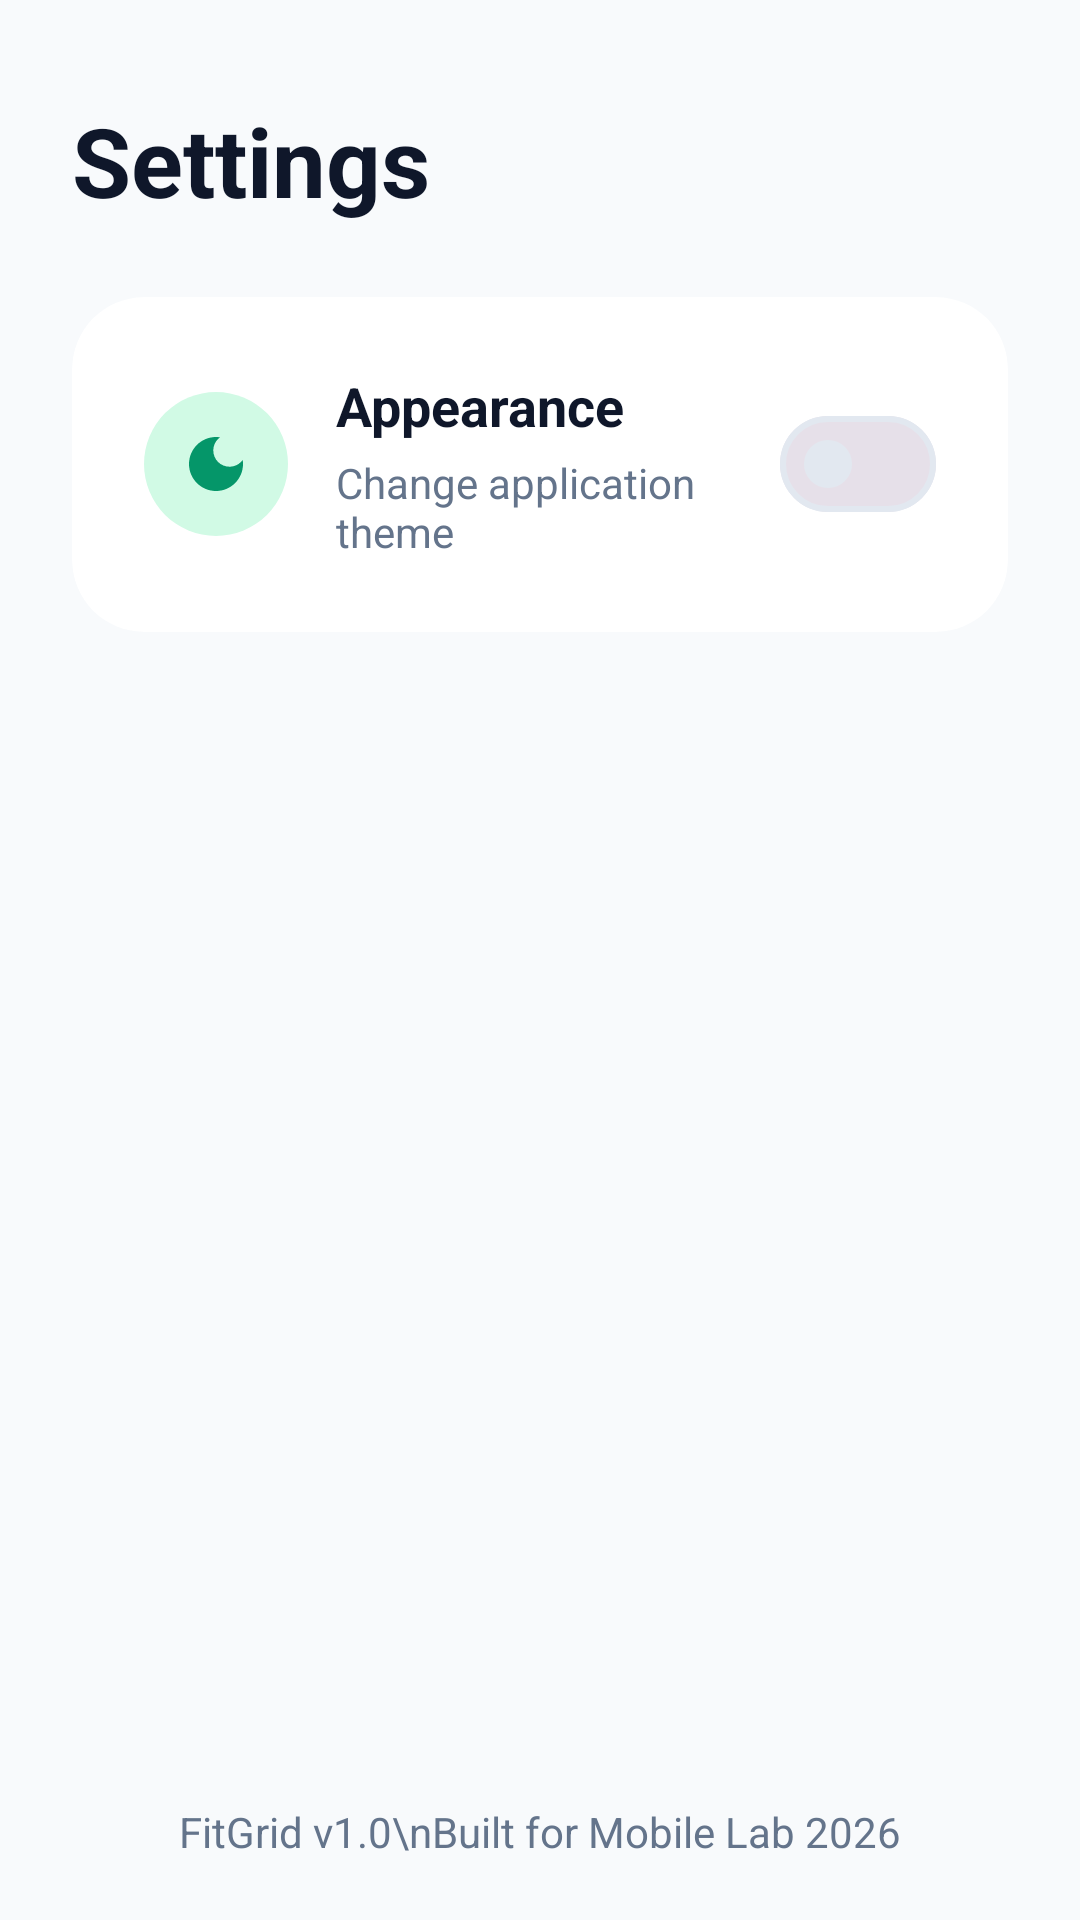

Write the Android layout XML for this screen, with the resource values it uses.
<!-- AndroidManifest.xml: application theme Theme.FitGrid -->
<!-- res/layout/fragment_settings.xml -->
<?xml version="1.0" encoding="utf-8"?>
<androidx.constraintlayout.widget.ConstraintLayout
    xmlns:android="http://schemas.android.com/apk/res/android"
    xmlns:app="http://schemas.android.com/apk/res-auto"
    android:layout_width="match_parent"
    android:layout_height="match_parent"
    android:background="?android:attr/colorBackground">

    <TextView
        android:id="@+id/tv_settings_title"
        android:layout_width="0dp"
        android:layout_height="wrap_content"
        android:text="Settings"
        android:textSize="32sp"
        android:textStyle="bold"
        android:textColor="?attr/colorOnBackground"
        android:paddingHorizontal="24dp"
        android:paddingTop="32dp"
        android:paddingBottom="16dp"
        app:layout_constraintTop_toTopOf="parent"
        app:layout_constraintStart_toStartOf="parent"
        app:layout_constraintEnd_toEndOf="parent" />

    <com.google.android.material.card.MaterialCardView
        android:id="@+id/card_theme"
        android:layout_width="0dp"
        android:layout_height="wrap_content"
        android:layout_marginHorizontal="24dp"
        android:layout_marginTop="8dp"
        app:cardCornerRadius="24dp"
        app:cardElevation="0dp"
        app:strokeWidth="0dp"
        app:cardBackgroundColor="?attr/colorSurface"
        app:layout_constraintTop_toBottomOf="@id/tv_settings_title"
        app:layout_constraintStart_toStartOf="parent"
        app:layout_constraintEnd_toEndOf="parent">

        <LinearLayout
            android:layout_width="match_parent"
            android:layout_height="wrap_content"
            android:orientation="horizontal"
            android:gravity="center_vertical"
            android:padding="24dp">

            <ImageView
                android:layout_width="48dp"
                android:layout_height="48dp"
                android:src="@drawable/ic_dark_mode"
                android:padding="12dp"
                android:background="@drawable/bg_icon_circle"
                app:tint="?attr/colorPrimary"
                android:contentDescription="Appearance icon" />

            <LinearLayout
                android:layout_width="0dp"
                android:layout_height="wrap_content"
                android:layout_weight="1"
                android:orientation="vertical"
                android:layout_marginHorizontal="16dp">

                <TextView
                    android:id="@+id/tv_theme_label"
                    android:layout_width="wrap_content"
                    android:layout_height="wrap_content"
                    android:text="Appearance"
                    android:textSize="18sp"
                    android:textStyle="bold"
                    android:textColor="?attr/colorOnSurface" />

                <TextView
                    android:layout_width="wrap_content"
                    android:layout_height="wrap_content"
                    android:text="Change application theme"
                    android:textSize="14sp"
                    android:textColor="?attr/colorOnSurfaceVariant"
                    android:layout_marginTop="4dp" />

            </LinearLayout>

            <com.google.android.material.materialswitch.MaterialSwitch
                android:id="@+id/switch_dark_mode"
                android:layout_width="wrap_content"
                android:layout_height="wrap_content" />

        </LinearLayout>
    </com.google.android.material.card.MaterialCardView>

    <TextView
        android:layout_width="wrap_content"
        android:layout_height="wrap_content"
        android:text="FitGrid v1.0\nBuilt for Mobile Lab 2026"
        android:textSize="14sp"
        android:gravity="center"
        android:textColor="?attr/colorOnSurfaceVariant"
        android:lineSpacingMultiplier="1.4"
        android:layout_marginBottom="20dp"
        app:layout_constraintBottom_toBottomOf="parent"
        app:layout_constraintStart_toStartOf="parent"
        app:layout_constraintEnd_toEndOf="parent" />

</androidx.constraintlayout.widget.ConstraintLayout>
<!-- resources referenced by this layout -->
<resources>
  <!-- drawable bg_icon_circle (drawable) -->
  <?xml version="1.0" encoding="utf-8"?>
  <shape xmlns:android="http://schemas.android.com/apk/res/android"
      android:shape="oval">
      <solid android:color="@color/fitgrid_blue_container" />
  </shape>
  <!-- drawable ic_dark_mode (drawable) -->
  <?xml version="1.0" encoding="utf-8"?>
  <vector xmlns:android="http://schemas.android.com/apk/res/android"
      android:width="24dp" android:height="24dp"
      android:viewportWidth="24" android:viewportHeight="24">
      <path android:fillColor="?attr/colorPrimary"
          android:pathData="M12,3c-4.97,0 -9,4.03 -9,9s4.03,9 9,9 9,-4.03 9,-9c0,-0.46 -0.04,-0.92 -0.1,-1.36 -0.98,1.37 -2.58,2.26 -4.4,2.26 -2.98,0 -5.4,-2.42 -5.4,-5.4 0,-1.81 0.89,-3.42 2.26,-4.4C12.92,3.04 12.46,3 12,3z"/>
  </vector>
  <style name="Theme.FitGrid" parent="Theme.Material3.Light.NoActionBar">
          <item name="colorPrimary">@color/fitgrid_blue</item>
          <item name="colorPrimaryContainer">@color/fitgrid_blue_container</item>
          <item name="colorSecondary">@color/fitgrid_teal</item>
          <item name="colorTertiary">@color/fitgrid_orange</item>
  
          <item name="android:colorBackground">@color/background_light</item>
          <item name="colorSurface">@color/surface_light</item>
          <item name="colorSurfaceVariant">@color/surface_variant</item>
  
          <item name="colorOnBackground">@color/on_background_light</item>
          <item name="colorOnSurface">@color/on_background_light</item>
          <item name="colorOnSurfaceVariant">@color/text_secondary</item>
  
          <item name="android:windowBackground">@color/background_light</item>
  
          <item name="colorOutline">@color/outline_light</item>
          <item name="colorOutlineVariant">@color/outline_light</item>
      </style>
  <color name="fitgrid_blue_container">#D1FAE5</color>
  <color name="fitgrid_blue">#059669</color>
  <color name="fitgrid_teal">#0D9488</color>
  <color name="fitgrid_orange">#F97316</color>
  <color name="background_light">#F8FAFC</color>
  <color name="surface_light">#FFFFFF</color>
  <color name="surface_variant">#F1F5F9</color>
  <color name="on_background_light">#0F172A</color>
  <color name="text_secondary">#64748B</color>
  <color name="outline_light">#E2E8F0</color>
</resources>
